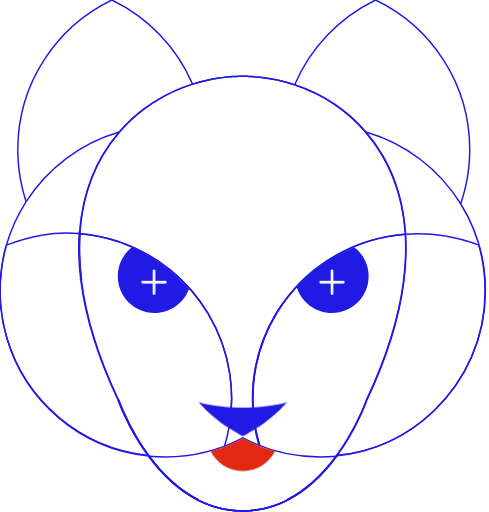
t = 0.00 s
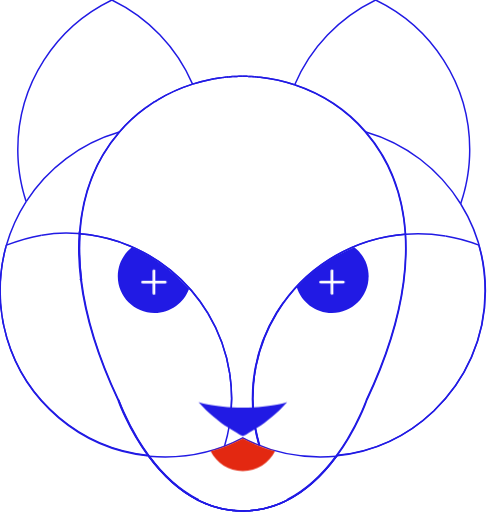
t = 1.50 s
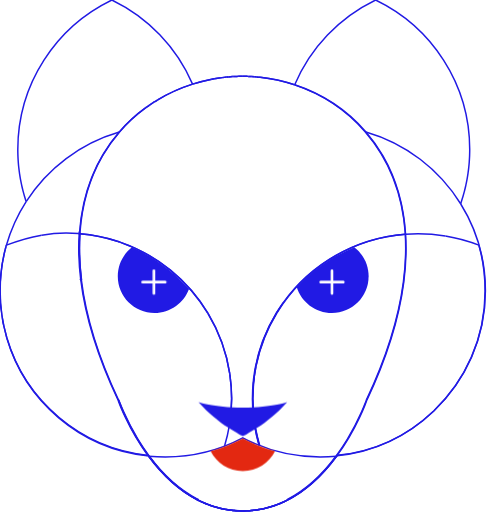
t = 3.00 s
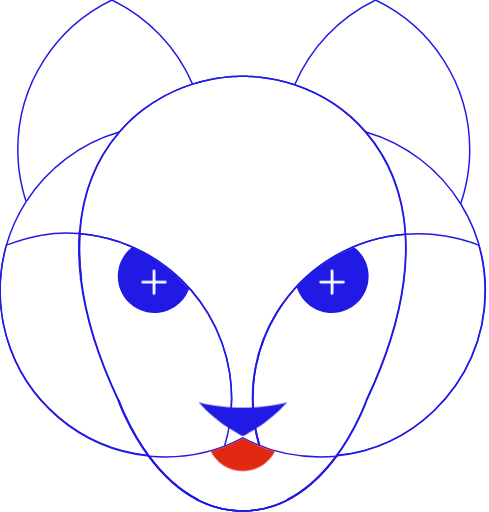
t = 4.50 s

The animated SVG that drew these frames (rendered in a browser with its animation timeline set to each time). Animation: 2 CSS @keyframes rules; one cycle of 6.00 s, repeats indefinitely.

<svg id="eaYZkU0xNgq1" xmlns="http://www.w3.org/2000/svg" xmlns:xlink="http://www.w3.org/1999/xlink" viewBox="0 0 660 691" shape-rendering="geometricPrecision" text-rendering="geometricPrecision"><style><![CDATA[#eaYZkU0xNgq432_tr {animation: eaYZkU0xNgq432_tr__tr 6000ms linear infinite normal forwards}@keyframes eaYZkU0xNgq432_tr__tr { 0% {transform: translate(207.812996px,380.787994px) rotate(0deg)} 100% {transform: translate(207.812996px,380.787994px) rotate(360deg)}} #eaYZkU0xNgq433_tr {animation: eaYZkU0xNgq433_tr__tr 6000ms linear infinite normal forwards}@keyframes eaYZkU0xNgq433_tr__tr { 0% {transform: translate(448.111038px,380.787994px) rotate(360deg)} 100% {transform: translate(448.111038px,380.787994px) rotate(720deg)}}]]></style><path d="M223.315,616.749c37.688,0,73.199-9.314,104.375-25.744c31.175,16.43,66.687,25.744,104.376,25.744c7.561,0,15.033-.383,22.402-1.111-27.354,37.107-69.035,73.904-126.779,73.904-57.742,0-99.424-36.797-126.775-73.904c7.368.728,14.838,1.111,22.401,1.111Z" fill="none" stroke="#211ae4" stroke-width="2" stroke-miterlimit="10"/><g><path d="M454.756,615.116c-17.467,23.818-40.84,47.561-70.559,61.622" fill="none" stroke="#211ae4" stroke-width="2" stroke-miterlimit="10"/><path d="M454.756,615.116c.029-.04.061-.08.09-.121.102-.14.199-.279.301-.419" fill="none" stroke="#211ae4" stroke-width="2" stroke-miterlimit="10"/><path d="M107.85,315.119c.013-.196.026-.393.04-.589" fill="none" stroke="#211ae4" stroke-width="2" stroke-miterlimit="10"/><path d="M366.943,683.521c.947-.299,1.889-.609,2.824-.928" fill="none" stroke="#211ae4" stroke-width="2" stroke-miterlimit="10"/><path d="M370.805,682.233c4.527-1.582,8.924-3.39,13.188-5.398" fill="none" stroke="#211ae4" stroke-width="2" stroke-miterlimit="10"/><path d="M107.821,315.528c.005-.072.011-.145.016-.216" fill="none" stroke="#211ae4" stroke-width="2" stroke-miterlimit="10"/><path d="M348.117,687.958c.621-.098,1.234-.211,1.852-.316" fill="none" stroke="#211ae4" stroke-width="2" stroke-miterlimit="10"/><path d="M354.713,686.734c-.713.15-1.428.296-2.146.435" fill="none" stroke="#211ae4" stroke-width="2" stroke-miterlimit="10"/><path d="M107.771,316.286c.016-.254.034-.506.051-.758" fill="none" stroke="#211ae4" stroke-width="2" stroke-miterlimit="10"/><path d="M308.191,103.816c-.749.067-1.498.145-2.247.219" fill="none" stroke="#211ae4" stroke-width="2" stroke-miterlimit="10"/><path d="M360.754,685.299c-.525.138-1.047.284-1.576.415" fill="none" stroke="#211ae4" stroke-width="2" stroke-miterlimit="10"/><path d="M107.85,315.119c-.005.064-.009.129-.013.193" fill="none" stroke="#211ae4" stroke-width="2" stroke-miterlimit="10"/><path d="M198.46,144.179c1.103-.787,2.215-1.556,3.329-2.319" fill="none" stroke="#211ae4" stroke-width="2" stroke-miterlimit="10"/><path d="M315.224,103.306c-.476.027-.95.047-1.426.077" fill="none" stroke="#211ae4" stroke-width="2" stroke-miterlimit="10"/><path d="M356.908,686.245c.758-.174,1.518-.344,2.27-.531" fill="none" stroke="#211ae4" stroke-width="2" stroke-miterlimit="10"/><path d="M360.754,685.299c1.66-.435,3.303-.899,4.93-1.395" fill="none" stroke="#211ae4" stroke-width="2" stroke-miterlimit="10"/><path d="M321.646,103.031c-.57.016-1.141.036-1.712.056" fill="none" stroke="#211ae4" stroke-width="2" stroke-miterlimit="10"/><path d="M107.891,314.513c0,.006-.001.012-.001.018" fill="none" stroke="#211ae4" stroke-width="2" stroke-miterlimit="10"/><path d="M354.713,686.734c.736-.155,1.467-.321,2.195-.489" fill="none" stroke="#211ae4" stroke-width="2" stroke-miterlimit="10"/><path d="M342.469,688.714c.422-.048.85-.087,1.271-.139" fill="none" stroke="#211ae4" stroke-width="2" stroke-miterlimit="10"/><path d="M321.188,689.395c.504.023,1.006.052,1.512.069" fill="none" stroke="#211ae4" stroke-width="2" stroke-miterlimit="10"/><path d="M316.173,689.063c.548.047,1.1.088,1.65.128" fill="none" stroke="#211ae4" stroke-width="2" stroke-miterlimit="10"/><path d="M311.418,688.575c-1.471-.181-2.929-.389-4.376-.617" fill="none" stroke="#211ae4" stroke-width="2" stroke-miterlimit="10"/><path d="M305.186,687.641c-.867-.149-1.731-.305-2.59-.472" fill="none" stroke="#211ae4" stroke-width="2" stroke-miterlimit="10"/><path d="M311.418,688.575c.421.052.847.09,1.269.138" fill="none" stroke="#211ae4" stroke-width="2" stroke-miterlimit="10"/><path d="M305.186,687.641c.618.106,1.233.22,1.856.317" fill="none" stroke="#211ae4" stroke-width="2" stroke-miterlimit="10"/><path d="M295.977,685.714c.756.188,1.521.358,2.282.533" fill="none" stroke="#211ae4" stroke-width="2" stroke-miterlimit="10"/><path d="M300.44,686.733c.716.15,1.434.297,2.155.436" fill="none" stroke="#211ae4" stroke-width="2" stroke-miterlimit="10"/><path d="M316.173,689.063c-1.17-.1-2.331-.22-3.486-.351" fill="none" stroke="#211ae4" stroke-width="2" stroke-miterlimit="10"/><path d="M266.478,674.521c.04.021.08.04.119.062" fill="none" stroke="#211ae4" stroke-width="2" stroke-miterlimit="10"/><path d="M342.469,688.714c-1.154.13-2.314.25-3.482.35" fill="none" stroke="#211ae4" stroke-width="2" stroke-miterlimit="10"/><path d="M337.332,689.192c-1.113.081-2.234.148-3.359.201" fill="none" stroke="#211ae4" stroke-width="2" stroke-miterlimit="10"/><path d="M352.566,687.169c-.861.167-1.729.322-2.598.473" fill="none" stroke="#211ae4" stroke-width="2" stroke-miterlimit="10"/><path d="M348.117,687.958c-1.447.229-2.906.437-4.377.617" fill="none" stroke="#211ae4" stroke-width="2" stroke-miterlimit="10"/><path d="M337.332,689.192c.553-.041,1.105-.082,1.654-.129" fill="none" stroke="#211ae4" stroke-width="2" stroke-miterlimit="10"/><path d="M332.455,689.464c.508-.018,1.012-.046,1.518-.07" fill="none" stroke="#211ae4" stroke-width="2" stroke-miterlimit="10"/><path d="M321.188,689.395c-1.128-.054-2.25-.121-3.365-.203" fill="none" stroke="#211ae4" stroke-width="2" stroke-miterlimit="10"/><path d="M332.455,689.464c-1.613.059-3.234.098-4.873.098" fill="none" stroke="#211ae4" stroke-width="2" stroke-miterlimit="10"/><path d="M327.579,689.562c-1.64,0-3.264-.039-4.878-.098" fill="none" stroke="#211ae4" stroke-width="2" stroke-miterlimit="10"/><polyline points="327.583,689.562 327.579,689.562 327.579,689.562" fill="none" stroke="#211ae4" stroke-width="2" stroke-miterlimit="10"/><path d="M366.943,683.521c-.418.132-.84.256-1.26.384" fill="none" stroke="#211ae4" stroke-width="2" stroke-miterlimit="10"/><path d="M343.465,103.545c.969.071,1.936.141,2.904.224" fill="none" stroke="#211ae4" stroke-width="2" stroke-miterlimit="10"/><path d="M335.387,103.094c1.307.047,2.617.111,3.926.182" fill="none" stroke="#211ae4" stroke-width="2" stroke-miterlimit="10"/><path d="M206.61,138.656c-1.618,1.046-3.227,2.11-4.821,3.203" fill="none" stroke="#211ae4" stroke-width="2" stroke-miterlimit="10"/><path d="M300.44,686.733c-.73-.154-1.456-.319-2.182-.486" fill="none" stroke="#211ae4" stroke-width="2" stroke-miterlimit="10"/><path d="M327.581,102.938c1.947,0,3.9.038,5.853.091" fill="none" stroke="#211ae4" stroke-width="2" stroke-miterlimit="10"/><path d="M397.75,114.373c-15.32-5.07-31.004-8.443-46.645-10.133" fill="none" stroke="#211ae4" stroke-width="2" stroke-miterlimit="10"/><path d="M370.805,682.233c-.344.12-.689.241-1.037.359" fill="none" stroke="#211ae4" stroke-width="2" stroke-miterlimit="10"/><path d="M350.98,104.226c-1.539-.166-3.074-.324-4.611-.457" fill="none" stroke="#211ae4" stroke-width="2" stroke-miterlimit="10"/><path d="M109.842,377.892c-2.69-21.865-3.291-42.397-2.071-61.605" fill="none" stroke="#211ae4" stroke-width="2" stroke-miterlimit="10"/><path d="M350.98,104.226c.041.004.084.009.125.014" fill="none" stroke="#211ae4" stroke-width="2" stroke-miterlimit="10"/><path d="M295.977,685.714c-.504-.125-1-.266-1.501-.396" fill="none" stroke="#211ae4" stroke-width="2" stroke-miterlimit="10"/><path d="M211.892,135.347c.326-.197.652-.395.979-.59" fill="none" stroke="#211ae4" stroke-width="2" stroke-miterlimit="10"/><path d="M284.339,107.263c.381-.076.762-.157,1.143-.23" fill="none" stroke="#211ae4" stroke-width="2" stroke-miterlimit="10"/><path d="M107.958,313.532c2.923-40.047,13.797-74.271,30.13-102.757c6.824-11.902,14.619-22.786,23.17-32.699" fill="none" stroke="#211ae4" stroke-width="2" stroke-miterlimit="10"/><path d="M206.61,138.656c.531-.344,1.059-.694,1.592-1.032" fill="none" stroke="#211ae4" stroke-width="2" stroke-miterlimit="10"/><path d="M289.179,106.351c.74-.131,1.481-.255,2.223-.378" fill="none" stroke="#211ae4" stroke-width="2" stroke-miterlimit="10"/><path d="M308.191,103.816c1.87-.167,3.739-.314,5.606-.433" fill="none" stroke="#211ae4" stroke-width="2" stroke-miterlimit="10"/><path d="M302.346,104.424c1.2-.139,2.399-.27,3.599-.389" fill="none" stroke="#211ae4" stroke-width="2" stroke-miterlimit="10"/><path d="M295.548,105.317c1.396-.206,2.795-.404,4.192-.583" fill="none" stroke="#211ae4" stroke-width="2" stroke-miterlimit="10"/><path d="M198.46,144.179c-.545.389-1.091.777-1.633,1.172" fill="none" stroke="#211ae4" stroke-width="2" stroke-miterlimit="10"/><path d="M315.224,103.306c1.572-.09,3.143-.164,4.711-.219" fill="none" stroke="#211ae4" stroke-width="2" stroke-miterlimit="10"/><path d="M212.87,134.757c14.965-8.972,30.801-16.05,47.035-21.214" fill="none" stroke="#211ae4" stroke-width="2" stroke-miterlimit="10"/><path d="M284.339,107.263c-8.2,1.632-16.365,3.713-24.434,6.28" fill="none" stroke="#211ae4" stroke-width="2" stroke-miterlimit="10"/><path d="M271.155,676.83c-.062-.029-.123-.059-.186-.088" fill="none" stroke="#211ae4" stroke-width="2" stroke-miterlimit="10"/><path d="M285.381,682.589c-.339-.115-.678-.233-1.016-.352" fill="none" stroke="#211ae4" stroke-width="2" stroke-miterlimit="10"/><path d="M295.548,105.317c-1.383.203-2.765.425-4.146.655" fill="none" stroke="#211ae4" stroke-width="2" stroke-miterlimit="10"/><path d="M302.346,104.424c-.868.101-1.737.2-2.605.311" fill="none" stroke="#211ae4" stroke-width="2" stroke-miterlimit="10"/><path d="M493.9,178.076c-26.449-30.663-60.283-51.832-96.15-63.703" fill="none" stroke="#211ae4" stroke-width="2" stroke-miterlimit="10"/><path d="M384.197,676.738c-.068.032-.137.064-.205.097" fill="none" stroke="#211ae4" stroke-width="2" stroke-miterlimit="10"/><path d="M211.892,135.347c-1.234.749-2.467,1.502-3.689,2.277" fill="none" stroke="#211ae4" stroke-width="2" stroke-miterlimit="10"/><path d="M545.01,380.319c-6.107,47.151-21.887,100.444-50.027,159.988l-.012.023-.008.027.473.162c-.473-.162-.475-.162-.475-.16l-.002.004-.006.02-.027.08c-.025.07-.062.178-.113.318-.1.281-.25.699-.451,1.244-.4,1.092-1.008,2.695-1.818,4.734-1.625,4.082-4.078,9.912-7.385,16.912-6.564,13.896-16.5,32.383-30.012,50.903" fill="none" stroke="#211ae4" stroke-width="2" stroke-miterlimit="10"/><path d="M161.258,178.076c10.757-12.471,22.728-23.382,35.569-32.726" fill="none" stroke="#211ae4" stroke-width="2" stroke-miterlimit="10"/><path d="M289.452,683.897c-.41-.125-.822-.246-1.23-.375" fill="none" stroke="#211ae4" stroke-width="2" stroke-miterlimit="10"/><path d="M335.387,103.094c-.65-.024-1.303-.047-1.953-.065" fill="none" stroke="#211ae4" stroke-width="2" stroke-miterlimit="10"/><path d="M343.465,103.545c-1.385-.101-2.77-.194-4.152-.269" fill="none" stroke="#211ae4" stroke-width="2" stroke-miterlimit="10"/><polyline points="327.581,102.938 327.579,102.938 327.579,102.938" fill="none" stroke="#211ae4" stroke-width="2" stroke-miterlimit="10"/><path d="M545.01,380.319c2.957-22.826,3.645-44.211,2.369-64.166" fill="none" stroke="#211ae4" stroke-width="2" stroke-miterlimit="10"/><path d="M321.646,103.031c1.98-.055,3.959-.092,5.932-.092" fill="none" stroke="#211ae4" stroke-width="2" stroke-miterlimit="10"/><path d="M493.9,178.076c8.553,9.913,16.346,20.797,23.172,32.699c16.688,29.104,27.676,64.201,30.307,105.378" fill="none" stroke="#211ae4" stroke-width="2" stroke-miterlimit="10"/><path d="M289.179,106.351c-1.233.218-2.465.443-3.697.682" fill="none" stroke="#211ae4" stroke-width="2" stroke-miterlimit="10"/><path d="M289.452,683.897c1.657.505,3.332.979,5.023,1.42" fill="none" stroke="#211ae4" stroke-width="2" stroke-miterlimit="10"/><path d="M109.842,377.892c5.852,47.565,21.591,101.438,50.01,161.727" fill="none" stroke="#211ae4" stroke-width="2" stroke-miterlimit="10"/><path d="M266.087,674.32c.13.067.261.134.391.201" fill="none" stroke="#211ae4" stroke-width="2" stroke-miterlimit="10"/><path d="M271.155,676.83c4.272,2.013,8.675,3.823,13.21,5.407" fill="none" stroke="#211ae4" stroke-width="2" stroke-miterlimit="10"/><path d="M266.614,674.591c-.006-.002-.012-.006-.018-.008" fill="none" stroke="#211ae4" stroke-width="2" stroke-miterlimit="10"/><line x1="159.88" y1="539.679" x2="159.88" y2="539.679" fill="none" stroke="#211ae4" stroke-width="2" stroke-miterlimit="10"/><path d="M267.519,675.056c-.303-.153-.603-.309-.904-.465" fill="none" stroke="#211ae4" stroke-width="2" stroke-miterlimit="10"/><path d="M107.958,313.532c-.024.326-.045.654-.067.98" fill="none" stroke="#211ae4" stroke-width="2" stroke-miterlimit="10"/><path d="M267.519,675.056c1.141.577,2.291,1.139,3.451,1.687" fill="none" stroke="#211ae4" stroke-width="2" stroke-miterlimit="10"/><path d="M285.381,682.589c.942.32,1.888.634,2.841.934" fill="none" stroke="#211ae4" stroke-width="2" stroke-miterlimit="10"/><path d="M159.852,539.618c.01.021.02.04.028.061" fill="none" stroke="#211ae4" stroke-width="2" stroke-miterlimit="10"/><path d="M159.88,539.679c.1.211.194.419.294.629l.012.023.009.027-.473.162c.473-.162.473-.162.473-.16l.002.004.008.02.027.08c.024.07.062.178.112.318.099.281.25.699.451,1.244.401,1.092,1.008,2.695,1.819,4.734c1.625,4.082,4.078,9.912,7.385,16.912c6.565,13.896,16.5,32.383,30.012,50.903" fill="none" stroke="#211ae4" stroke-width="2" stroke-miterlimit="10"/><path d="M200.512,615.264c-.065-.09-.134-.179-.199-.269-.103-.14-.2-.279-.302-.419" fill="none" stroke="#211ae4" stroke-width="2" stroke-miterlimit="10"/><path d="M266.087,674.32c-27.353-14.237-49.088-36.605-65.575-59.057" fill="none" stroke="#211ae4" stroke-width="2" stroke-miterlimit="10"/><path d="M621.703,274.993c.191-.548.387-1.094.572-1.645.053-.152.096-.299.145-.452.703-2.083,1.363-4.187,2-6.298.182-.598.357-1.192.533-1.789.6-2.044,1.172-4.098,1.715-6.162.064-.245.135-.483.197-.729.588-2.281,1.137-4.58,1.654-6.891.133-.595.264-1.188.391-1.784.412-1.916.803-3.845,1.17-5.78.088-.479.186-.959.275-1.438.42-2.333.807-4.675,1.156-7.027.082-.537.152-1.078.23-1.621.271-1.931.521-3.875.744-5.826.068-.601.139-1.195.205-1.799.254-2.385.479-4.78.656-7.191.029-.389.049-.779.072-1.168.145-2.08.258-4.164.344-6.26.027-.659.055-1.313.078-1.976.078-2.454.131-4.92.131-7.393C633.979,112.862,582.121,36.078,507.004,0C458.088,23.493,419.043,64.251,397.75,114.373" fill="none" stroke="#211ae4" stroke-width="2" stroke-miterlimit="10"/><path d="M108.936,377.167c.304.24.602.486.906.725" fill="none" stroke="#211ae4" stroke-width="2" stroke-miterlimit="10"/><path d="M544.434,380.748c.191-.144.385-.284.576-.429" fill="none" stroke="#211ae4" stroke-width="2" stroke-miterlimit="10"/><path d="M397.75,114.373c-.021.053-.045.104-.066.157" fill="none" stroke="#211ae4" stroke-width="2" stroke-miterlimit="10"/><path d="M280.887,423.011c-.118.018-.235.037-.354.055" fill="none" stroke="#211ae4" stroke-width="2" stroke-miterlimit="10"/><path d="M373.676,422.481c-.15-.024-.301-.05-.453-.074" fill="none" stroke="#211ae4" stroke-width="2" stroke-miterlimit="10"/><path d="M259.92,113.576c-.005-.011-.01-.022-.015-.033" fill="none" stroke="#211ae4" stroke-width="2" stroke-miterlimit="10"/><path d="M35.31,272.037c-.595-1.804-1.175-3.616-1.727-5.438-.178-.598-.357-1.193-.533-1.789-.596-2.044-1.173-4.098-1.714-6.162-.065-.244-.133-.482-.198-.729-.588-2.281-1.133-4.58-1.656-6.891-.132-.595-.257-1.188-.385-1.784-.416-1.916-.807-3.845-1.173-5.78-.089-.479-.187-.959-.272-1.438-.424-2.333-.811-4.675-1.161-7.027-.081-.537-.151-1.078-.226-1.621-.272-1.931-.521-3.875-.747-5.826-.066-.601-.141-1.195-.207-1.799-.253-2.385-.475-4.78-.654-7.191-.031-.389-.047-.779-.074-1.168-.145-2.08-.257-4.164-.344-6.26-.026-.658-.054-1.313-.072-1.976-.082-2.454-.137-4.92-.137-7.393C24.029,112.862,75.892,36.078,151.004,0c48.647,23.363,87.531,63.802,108.901,113.543" fill="none" stroke="#211ae4" stroke-width="2" stroke-miterlimit="10"/><path d="M373.109,422.387c.039.006.076.014.113.021" fill="none" stroke="#211ae4" stroke-width="2" stroke-miterlimit="10"/><path d="M108.936,377.167c-.376-.299-.749-.599-1.123-.898" fill="none" stroke="#211ae4" stroke-width="2" stroke-miterlimit="10"/><path d="M110.059,378.065c-.073-.058-.144-.117-.217-.174" fill="none" stroke="#211ae4" stroke-width="2" stroke-miterlimit="10"/><path d="M5.92,341.314c.318-1.353.645-2.7.987-4.043" fill="none" stroke="#211ae4" stroke-width="2" stroke-miterlimit="10"/><path d="M199.422,614.509c.196.021.392.047.589.067" fill="none" stroke="#211ae4" stroke-width="2" stroke-miterlimit="10"/><path d="M349.344,599.942c.082.033.166.067.248.1" fill="none" stroke="#211ae4" stroke-width="2" stroke-miterlimit="10"/><path d="M7.194,336.162c-.097.37-.192.739-.287,1.109" fill="none" stroke="#211ae4" stroke-width="2" stroke-miterlimit="10"/><path d="M493.9,178.076c53.652,15.468,98.994,50.521,127.803,96.917" fill="none" stroke="#211ae4" stroke-width="2" stroke-miterlimit="10"/><path d="M8.629,330.912c-.156.55-.308,1.102-.461,1.652" fill="none" stroke="#211ae4" stroke-width="2" stroke-miterlimit="10"/><path d="M493.9,178.076c-.373-.108-.746-.221-1.121-.326" fill="none" stroke="#211ae4" stroke-width="2" stroke-miterlimit="10"/><path d="M621.703,274.993c21.199,34.144,33.455,74.422,33.455,117.568c0,63.805-26.775,121.352-69.695,162.03" fill="none" stroke="#211ae4" stroke-width="2" stroke-miterlimit="10"/><path d="M161.034,178.143c.075-.021.148-.045.224-.066" fill="none" stroke="#211ae4" stroke-width="2" stroke-miterlimit="10"/><line x1="8.629" y1="330.912" x2="8.633" y2="330.902" fill="none" stroke="#211ae4" stroke-width="2" stroke-miterlimit="10"/><path d="M35.31,272.037c28.84-44.868,73.313-78.725,125.725-93.895" fill="none" stroke="#211ae4" stroke-width="2" stroke-miterlimit="10"/><path d="M198.072,614.354C108.134,604.274,34.367,540.758,9.246,456.286" fill="none" stroke="#211ae4" stroke-width="2" stroke-miterlimit="10"/><path d="M454.176,614.672c.324-.032.648-.062.971-.096" fill="none" stroke="#211ae4" stroke-width="2" stroke-miterlimit="10"/><path d="M35.31,272.037c-11.579,18.014-20.636,37.802-26.677,58.865" fill="none" stroke="#211ae4" stroke-width="2" stroke-miterlimit="10"/><path d="M585.463,554.592c-34.738,32.923-80.049,54.794-130.316,59.984" fill="none" stroke="#211ae4" stroke-width="2" stroke-miterlimit="10"/><path d="M200.765,614.652c-.252-.024-.503-.05-.754-.076" fill="none" stroke="#211ae4" stroke-width="2" stroke-miterlimit="10"/><path d="M350.27,600.315c-.227-.09-.451-.183-.678-.273" fill="none" stroke="#211ae4" stroke-width="2" stroke-miterlimit="10"/><path d="M5.92,341.314C2.055,357.771,0,374.926,0,392.562c0,22.145,3.24,43.53,9.246,63.725" fill="none" stroke="#211ae4" stroke-width="2" stroke-miterlimit="10"/><path d="M198.072,614.354c.45.051.898.106,1.35.154" fill="none" stroke="#211ae4" stroke-width="2" stroke-miterlimit="10"/><path d="M7.194,336.162c.313-1.204.641-2.401.974-3.598" fill="none" stroke="#211ae4" stroke-width="2" stroke-miterlimit="10"/><path d="M56.207,317.368c-16.472,2.806-32.282,7.534-47.574,13.534" fill="none" stroke="#211ae4" stroke-width="2" stroke-miterlimit="10"/><path d="M280.532,423.065c-26.904-44.565-68.841-79.088-118.711-96.357" fill="none" stroke="#211ae4" stroke-width="2" stroke-miterlimit="10"/><path d="M198.59,615.065C108.013,605.404,34.136,541.407,9.246,456.286" fill="none" stroke="#211ae4" stroke-width="2" stroke-miterlimit="10"/><path d="M312.705,537.505c-.058-10.733-.875-21.295-2.401-31.633" fill="none" stroke="#211ae4" stroke-width="2" stroke-miterlimit="10"/><path d="M199.935,615.212c-.449-.045-.896-.1-1.345-.146" fill="none" stroke="#211ae4" stroke-width="2" stroke-miterlimit="10"/><path d="M310.162,504.857c-.024-.155-.05-.311-.074-.466" fill="none" stroke="#211ae4" stroke-width="2" stroke-miterlimit="10"/><path d="M5.92,341.314c-3.864,16.599-5.699,33.847-5.699,51.712c0,21.972,3.16,43.199,9.025,63.26" fill="none" stroke="#211ae4" stroke-width="2" stroke-miterlimit="10"/><path d="M309.507,574.3c2.046-11.556,3.214-23.396,3.214-35.57c0-.409-.014-.815-.016-1.225" fill="none" stroke="#211ae4" stroke-width="2" stroke-miterlimit="10"/><path d="M105.915,315.153c.328.023.656.049.983.075" fill="none" stroke="#211ae4" stroke-width="2" stroke-miterlimit="10"/><path d="M158.326,325.537c.345.113.689.224,1.034.339" fill="none" stroke="#211ae4" stroke-width="2" stroke-miterlimit="10"/><path d="M201.269,615.331c-.252-.024-.505-.043-.757-.067" fill="none" stroke="#211ae4" stroke-width="2" stroke-miterlimit="10"/><path d="M310.162,504.857c.051.337.092.677.142,1.015" fill="none" stroke="#211ae4" stroke-width="2" stroke-miterlimit="10"/><path d="M199.935,615.212c.191.02.386.033.577.052" fill="none" stroke="#211ae4" stroke-width="2" stroke-miterlimit="10"/><polyline points="8.629,330.912 8.633,330.902 8.633,330.902" fill="none" stroke="#211ae4" stroke-width="2" stroke-miterlimit="10"/><path d="M106.911,315.229c.136.011.271.025.407.037" fill="none" stroke="#211ae4" stroke-width="2" stroke-miterlimit="10"/><line x1="106.898" y1="315.229" x2="106.911" y2="315.229" fill="none" stroke="#211ae4" stroke-width="2" stroke-miterlimit="10"/><path d="M8.168,332.564c-.336,1.196-.66,2.396-.974,3.598" fill="none" stroke="#211ae4" stroke-width="2" stroke-miterlimit="10"/><path d="M8.168,332.564c.154-.55.303-1.103.461-1.652" fill="none" stroke="#211ae4" stroke-width="2" stroke-miterlimit="10"/><path d="M56.207,317.368c10.71-1.823,21.698-2.842,33.014-2.842c5.616,0,11.183.215,16.694.627" fill="none" stroke="#211ae4" stroke-width="2" stroke-miterlimit="10"/><path d="M6.907,337.271c.095-.37.19-.739.287-1.109" fill="none" stroke="#211ae4" stroke-width="2" stroke-miterlimit="10"/><path d="M158.326,325.537c-16.088-5.271-32.97-8.758-50.418-10.218" fill="none" stroke="#211ae4" stroke-width="2" stroke-miterlimit="10"/><path d="M107.837,315.312c-.174-.015-.346-.032-.519-.046" fill="none" stroke="#211ae4" stroke-width="2" stroke-miterlimit="10"/><path d="M5.92,341.314c.315-1.353.646-2.699.987-4.043" fill="none" stroke="#211ae4" stroke-width="2" stroke-miterlimit="10"/><path d="M280.532,423.065c14.779,24.48,25.023,51.986,29.556,81.326" fill="none" stroke="#211ae4" stroke-width="2" stroke-miterlimit="10"/><path d="M161.821,326.708c-.818-.283-1.64-.559-2.461-.832" fill="none" stroke="#211ae4" stroke-width="2" stroke-miterlimit="10"/><path d="M107.908,315.319c-.024-.002-.048-.005-.071-.007" fill="none" stroke="#211ae4" stroke-width="2" stroke-miterlimit="10"/><path d="M345.828,492.608c5.295-25.202,14.836-48.84,27.848-70.127" fill="none" stroke="#211ae4" stroke-width="2" stroke-miterlimit="10"/><path d="M546.98,316.181c-73.432,5.619-136.918,46.774-173.305,106.301" fill="none" stroke="#211ae4" stroke-width="2" stroke-miterlimit="10"/><path d="M601.076,318.532c15.729,2.58,30.941,6.768,45.232,12.37c5.734,19.763,8.412,40.492,8.412,62.124c0,63.529-26.602,120.889-69.258,161.565" fill="none" stroke="#211ae4" stroke-width="2" stroke-miterlimit="10"/><path d="M601.076,318.532c-12.035-1.975-24.371-3.011-36.826-3.011-5.676,0-11.301.216-16.871.632" fill="none" stroke="#211ae4" stroke-width="2" stroke-miterlimit="10"/><path d="M345.828,492.608c-.135.641-.27,1.281-.398,1.925" fill="none" stroke="#211ae4" stroke-width="2" stroke-miterlimit="10"/><path d="M349.592,600.042c-5.553-19.484-8.547-40.046-8.547-61.312c0-15.053,1.5-29.754,4.342-43.971" fill="none" stroke="#211ae4" stroke-width="2" stroke-miterlimit="10"/><path d="M453.775,615.22c.326-.032.652-.069.98-.104" fill="none" stroke="#211ae4" stroke-width="2" stroke-miterlimit="10"/><path d="M345.387,494.759c.014-.075.027-.15.043-.226" fill="none" stroke="#211ae4" stroke-width="2" stroke-miterlimit="10"/><path d="M454.756,615.116c50.436-5.273,95.912-27.346,130.707-60.524" fill="none" stroke="#211ae4" stroke-width="2" stroke-miterlimit="10"/><path d="M547.379,316.153c-.133.01-.266.018-.398.027" fill="none" stroke="#211ae4" stroke-width="2" stroke-miterlimit="10"/><path d="M350.541,601.247c-.227-.088-.457-.17-.684-.26-.09-.313-.176-.63-.266-.945" fill="none" stroke="#211ae4" stroke-width="2" stroke-miterlimit="10"/><path d="M106.956,314.449c-.001.018-.002.036-.003.054" fill="none" stroke="#211ae4" stroke-width="2" stroke-miterlimit="10"/><line x1="106.956" y1="314.448" x2="106.956" y2="314.449" fill="none" stroke="#211ae4" stroke-width="2" stroke-miterlimit="10"/><path d="M266.548,674.679c-27.837-14.189-49.908-36.793-66.613-59.467" fill="none" stroke="#211ae4" stroke-width="2" stroke-miterlimit="10"/><path d="M106.898,315.446c.005-.071.008-.145.013-.217" fill="none" stroke="#211ae4" stroke-width="2" stroke-miterlimit="10"/><path d="M106.953,314.503c-.017.24-.026.486-.042.727" fill="none" stroke="#211ae4" stroke-width="2" stroke-miterlimit="10"/><path d="M159.31,539.874c0,0,12.787,37.297,40.112,74.635" fill="none" stroke="#211ae4" stroke-width="2" stroke-miterlimit="10"/><path d="M108.936,377.167c-2.683-21.902-3.271-42.473-2.037-61.721" fill="none" stroke="#211ae4" stroke-width="2" stroke-miterlimit="10"/><path d="M159.31,539.874c-28.674-60.672-44.516-114.866-50.374-162.707" fill="none" stroke="#211ae4" stroke-width="2" stroke-miterlimit="10"/><path d="M199.422,614.509c.172.234.34.469.513.703" fill="none" stroke="#211ae4" stroke-width="2" stroke-miterlimit="10"/><line x1="266.548" y1="674.679" x2="266.548" y2="674.679" fill="none" stroke="#211ae4" stroke-width="2" stroke-miterlimit="10"/><path d="M110.059,378.065c-2.737-21.871-3.387-42.405-2.216-61.616" fill="none" stroke="#211ae4" stroke-width="2" stroke-miterlimit="10"/><line x1="266.597" y1="674.583" x2="266.604" y2="674.567" fill="none" stroke="#211ae4" stroke-width="2" stroke-miterlimit="10"/><line x1="266.597" y1="674.583" x2="266.548" y2="674.679" fill="none" stroke="#211ae4" stroke-width="2" stroke-miterlimit="10"/><path d="M198.072,614.354c.172.236.344.474.518.711" fill="none" stroke="#211ae4" stroke-width="2" stroke-miterlimit="10"/><path d="M107.843,316.449c.019-.304.033-.611.053-.915" fill="none" stroke="#211ae4" stroke-width="2" stroke-miterlimit="10"/><path d="M107.919,315.125c-.004.064-.007.13-.011.194" fill="none" stroke="#211ae4" stroke-width="2" stroke-miterlimit="10"/><path d="M107.896,315.534c.005-.071.008-.144.013-.215" fill="none" stroke="#211ae4" stroke-width="2" stroke-miterlimit="10"/><line x1="107.302" y1="314.473" x2="106.989" y2="314.451" fill="none" stroke="#211ae4" stroke-width="2" stroke-miterlimit="10"/><path d="M107.891,314.513l.063.004c0,.006-.001.013-.001.02" fill="none" stroke="#211ae4" stroke-width="2" stroke-miterlimit="10"/><path d="M159.911,539.669c.1-.035.177-.061.227-.078" fill="none" stroke="#211ae4" stroke-width="2" stroke-miterlimit="10"/><path d="M266.604,674.567l.397-.779c-.248-.126-.49-.26-.736-.388" fill="none" stroke="#211ae4" stroke-width="2" stroke-miterlimit="10"/><line x1="160.232" y1="539.559" x2="160.244" y2="539.554" fill="none" stroke="#211ae4" stroke-width="2" stroke-miterlimit="10"/><line x1="160.244" y1="539.554" x2="160.232" y2="539.559" fill="none" stroke="#211ae4" stroke-width="2" stroke-miterlimit="10"/><line x1="160.138" y1="539.591" x2="160.232" y2="539.559" fill="none" stroke="#211ae4" stroke-width="2" stroke-miterlimit="10"/><line x1="159.88" y1="539.679" x2="159.911" y2="539.669" fill="none" stroke="#211ae4" stroke-width="2" stroke-miterlimit="10"/><path d="M160.232,539.559c-.017.005-.043.015-.095.032" fill="none" stroke="#211ae4" stroke-width="2" stroke-miterlimit="10"/><line x1="106.989" y1="314.451" x2="106.957" y2="314.449" fill="none" stroke="#211ae4" stroke-width="2" stroke-miterlimit="10"/><line x1="106.956" y1="314.449" x2="106.956" y2="314.449" fill="none" stroke="#211ae4" stroke-width="2" stroke-miterlimit="10"/><path d="M200.765,614.652c-5.477-7.431-10.379-14.873-14.717-22.034-8.755-14.449-15.207-27.725-19.469-37.387-2.131-4.83-3.713-8.756-4.762-11.473-.525-1.357-.916-2.412-1.177-3.127-.129-.357-.226-.629-.291-.811-.032-.092-.056-.16-.071-.205-.008-.023-.014-.041-.018-.051-.002-.006-.003-.01-.004-.012s-.001-.002-.001-.004" fill="none" stroke="#211ae4" stroke-width="2" stroke-miterlimit="10"/><line x1="160.214" y1="539.446" x2="159.852" y2="539.618" fill="none" stroke="#211ae4" stroke-width="2" stroke-miterlimit="10"/><polyline points="160.256,539.55 160.237,539.497 160.214,539.446" fill="none" stroke="#211ae4" stroke-width="2" stroke-miterlimit="10"/><line x1="160.244" y1="539.554" x2="160.256" y2="539.55" fill="none" stroke="#211ae4" stroke-width="2" stroke-miterlimit="10"/><line x1="160.138" y1="539.591" x2="159.911" y2="539.669" fill="none" stroke="#211ae4" stroke-width="2" stroke-miterlimit="10"/><line x1="106.957" y1="314.449" x2="106.956" y2="314.449" fill="none" stroke="#211ae4" stroke-width="2" stroke-miterlimit="10"/><path d="M265.896,673.206c.123.064.246.131.37.194" fill="none" stroke="#211ae4" stroke-width="2" stroke-miterlimit="10"/><path d="M201.547,615.702c16.317,21.92,37.653,43.604,64.349,57.504" fill="none" stroke="#211ae4" stroke-width="2" stroke-miterlimit="10"/><line x1="159.31" y1="539.874" x2="159.852" y2="539.618" fill="none" stroke="#211ae4" stroke-width="2" stroke-miterlimit="10"/><path d="M107.919,315.125c.013-.195.021-.394.034-.589" fill="none" stroke="#211ae4" stroke-width="2" stroke-miterlimit="10"/><path d="M159.88,539.679c.012-.004.021-.007.031-.01" fill="none" stroke="#211ae4" stroke-width="2" stroke-miterlimit="10"/><line x1="107.891" y1="314.513" x2="107.302" y2="314.473" fill="none" stroke="#211ae4" stroke-width="2" stroke-miterlimit="10"/><line x1="159.31" y1="539.874" x2="159.824" y2="539.698" fill="none" stroke="#211ae4" stroke-width="2" stroke-miterlimit="10"/><path d="M201.269,615.331c.092.123.186.248.278.371" fill="none" stroke="#211ae4" stroke-width="2" stroke-miterlimit="10"/><path d="M160.256,539.55c0,0-.002.001-.012.004" fill="none" stroke="#211ae4" stroke-width="2" stroke-miterlimit="10"/><path d="M159.824,539.698c.02-.007.038-.014.056-.02" fill="none" stroke="#211ae4" stroke-width="2" stroke-miterlimit="10"/><path d="M200.765,614.652c.167.227.336.452.504.679" fill="none" stroke="#211ae4" stroke-width="2" stroke-miterlimit="10"/><path d="M159.31,539.874c.221-.075.385-.131.515-.176" fill="none" stroke="#211ae4" stroke-width="2" stroke-miterlimit="10"/><line x1="159.88" y1="539.679" x2="159.824" y2="539.698" fill="none" stroke="#211ae4" stroke-width="2" stroke-miterlimit="10"/><path d="M350.541,601.247c-.092-.311-.18-.621-.271-.932" fill="none" stroke="#211ae4" stroke-width="2" stroke-miterlimit="10"/><path d="M544.434,380.748c3.035-22.971,3.785-44.49,2.547-64.567" fill="none" stroke="#211ae4" stroke-width="2" stroke-miterlimit="10"/><path d="M345.43,494.533c.125-.645.268-1.283.398-1.925" fill="none" stroke="#211ae4" stroke-width="2" stroke-miterlimit="10"/><path d="M544.434,380.748c-6.199,46.884-21.932,99.812-49.863,158.911l-.012.025-.01.027.473.162c-.473-.162-.473-.162-.473-.16v.002l-.004.012-.02.053c-.016.045-.041.115-.072.207-.064.184-.162.457-.291.816-.262.717-.654,1.775-1.18,3.137-1.053,2.721-2.637,6.654-4.771,11.492-4.268,9.678-10.729,22.975-19.496,37.447-4.291,7.08-9.135,14.439-14.539,21.792" fill="none" stroke="#211ae4" stroke-width="2" stroke-miterlimit="10"/><path d="M453.775,615.22c.135-.183.268-.365.4-.548" fill="none" stroke="#211ae4" stroke-width="2" stroke-miterlimit="10"/><path d="M453.4,615.722c.123-.168.25-.334.375-.502" fill="none" stroke="#211ae4" stroke-width="2" stroke-miterlimit="10"/><path d="M350.27,600.315c-5.834-19.924-8.975-40.998-8.975-62.811c0-14.619,1.408-28.911,4.092-42.746" fill="none" stroke="#211ae4" stroke-width="2" stroke-miterlimit="10"/><path d="M382.365,408.466c-3.213,4.527-6.268,9.174-9.143,13.941" fill="none" stroke="#211ae4" stroke-width="2" stroke-miterlimit="10"/><path d="M546.977,316.085c.002.031.002.063.004.096" fill="none" stroke="#211ae4" stroke-width="2" stroke-miterlimit="10"/><path d="M373.223,422.407c-12.863,21.332-22.246,44.995-27.395,70.201" fill="none" stroke="#211ae4" stroke-width="2" stroke-miterlimit="10"/><path d="M345.43,494.533c-.016.075-.029.149-.043.226" fill="none" stroke="#211ae4" stroke-width="2" stroke-miterlimit="10"/><path d="M350.541,601.247c.027.088.051.176.078.263" fill="none" stroke="#211ae4" stroke-width="2" stroke-miterlimit="10"/><path d="" fill="none" stroke="#211ae4" stroke-width="2" stroke-miterlimit="10"/><path d="M453.4,615.722c-16.527,22.259-38.225,44.337-65.471,58.322" fill="none" stroke="#211ae4" stroke-width="2" stroke-miterlimit="10"/><line x1="266.625" y1="674.577" x2="266.614" y2="674.591" fill="none" stroke="#211ae4" stroke-width="2" stroke-miterlimit="10"/><line x1="266.548" y1="674.679" x2="266.548" y2="674.679" fill="none" stroke="#211ae4" stroke-width="2" stroke-miterlimit="10"/><path d="M266.614,674.591c-.021.029-.044.059-.066.088" fill="none" stroke="#211ae4" stroke-width="2" stroke-miterlimit="10"/><line x1="106.956" y1="314.448" x2="106.957" y2="314.448" fill="none" stroke="#211ae4" stroke-width="2" stroke-miterlimit="10"/><path d="M107.953,314.536c-.021-.002-.042-.004-.063-.006" fill="none" stroke="#211ae4" stroke-width="2" stroke-miterlimit="10"/><path d="M107.89,314.53c-.196-.016-.392-.037-.588-.052" fill="none" stroke="#211ae4" stroke-width="2" stroke-miterlimit="10"/><path d="M106.989,314.451c-.011-.001-.021-.002-.032-.003" fill="none" stroke="#211ae4" stroke-width="2" stroke-miterlimit="10"/><path d="M106.989,314.451c.104.008.208.02.312.027" fill="none" stroke="#211ae4" stroke-width="2" stroke-miterlimit="10"/><line x1="107.419" y1="315.492" x2="107.318" y2="315.267" fill="none" stroke="#211ae4" stroke-width="2" stroke-miterlimit="10"/><line x1="107.843" y1="316.449" x2="107.771" y2="316.286" fill="none" stroke="#211ae4" stroke-width="2" stroke-miterlimit="10"/><line x1="266.086" y1="673.636" x2="265.896" y2="673.206" fill="none" stroke="#211ae4" stroke-width="2" stroke-miterlimit="10"/><line x1="107.318" y1="315.267" x2="106.957" y2="314.45" fill="none" stroke="#211ae4" stroke-width="2" stroke-miterlimit="10"/><line x1="107.419" y1="315.492" x2="107.771" y2="316.286" fill="none" stroke="#211ae4" stroke-width="2" stroke-miterlimit="10"/><line x1="266.467" y1="674.497" x2="266.478" y2="674.521" fill="none" stroke="#211ae4" stroke-width="2" stroke-miterlimit="10"/><line x1="106.956" y1="314.449" x2="106.957" y2="314.45" fill="none" stroke="#211ae4" stroke-width="2" stroke-miterlimit="10"/><line x1="266.478" y1="674.521" x2="266.548" y2="674.679" fill="none" stroke="#211ae4" stroke-width="2" stroke-miterlimit="10"/><line x1="266.548" y1="674.679" x2="266.548" y2="674.679" fill="none" stroke="#211ae4" stroke-width="2" stroke-miterlimit="10"/><line x1="106.956" y1="314.448" x2="106.956" y2="314.449" fill="none" stroke="#211ae4" stroke-width="2" stroke-miterlimit="10"/><line x1="266.086" y1="673.636" x2="266.467" y2="674.497" fill="none" stroke="#211ae4" stroke-width="2" stroke-miterlimit="10"/><path d="M310.304,505.872c-.048-.338-.093-.678-.142-1.015" fill="none" stroke="#211ae4" stroke-width="2" stroke-miterlimit="10"/><path d="M280.887,423.011c14.693,24.465,24.819,51.984,29.201,81.381" fill="none" stroke="#211ae4" stroke-width="2" stroke-miterlimit="10"/><line x1="266.548" y1="674.679" x2="266.548" y2="674.679" fill="none" stroke="#211ae4" stroke-width="2" stroke-miterlimit="10"/><path d="M310.088,504.392c.023.155.051.31.074.466" fill="none" stroke="#211ae4" stroke-width="2" stroke-miterlimit="10"/><path d="M309.507,574.3c-1.51,9.073-3.568,17.959-6.14,26.625" fill="none" stroke="#211ae4" stroke-width="2" stroke-miterlimit="10"/><line x1="313.213" y1="537.505" x2="312.705" y2="537.505" fill="none" stroke="#211ae4" stroke-width="2" stroke-miterlimit="10"/><path d="M310.304,505.872c1.47,10.334,2.237,20.894,2.237,31.633" fill="none" stroke="#211ae4" stroke-width="2" stroke-miterlimit="10"/><path d="M266.086,673.636c.061-.078.119-.157.18-.235" fill="none" stroke="#211ae4" stroke-width="2" stroke-miterlimit="10"/><path d="M107.382,313.481c-.117-.009-.232-.021-.35-.03l-.075.997" fill="none" stroke="#211ae4" stroke-width="2" stroke-miterlimit="10"/><path d="M266.021,674.269l-.262-.203c.11-.142.217-.287.327-.43" fill="none" stroke="#211ae4" stroke-width="2" stroke-miterlimit="10"/><path d="M303.367,600.925c-.116.393-.227.788-.345,1.18" fill="none" stroke="#211ae4" stroke-width="2" stroke-miterlimit="10"/><path d="M312.541,537.505c0,12.535-1.044,24.826-3.034,36.795" fill="none" stroke="#211ae4" stroke-width="2" stroke-miterlimit="10"/><path d="M280.887,423.011c-26.844-44.695-68.928-79.187-119.065-96.303" fill="none" stroke="#211ae4" stroke-width="2" stroke-miterlimit="10"/><line x1="266.548" y1="674.679" x2="266.548" y2="674.679" fill="none" stroke="#211ae4" stroke-width="2" stroke-miterlimit="10"/><line x1="266.087" y1="674.32" x2="266.548" y2="674.679" fill="none" stroke="#211ae4" stroke-width="2" stroke-miterlimit="10"/><path d="M267.519,675.056c-.061.078-.119.158-.181.236l-.79-.613" fill="none" stroke="#211ae4" stroke-width="2" stroke-miterlimit="10"/><line x1="266.021" y1="674.269" x2="266.087" y2="674.32" fill="none" stroke="#211ae4" stroke-width="2" stroke-miterlimit="10"/><path d="M107.896,315.534c-.024-.002-.049-.004-.074-.006" fill="none" stroke="#211ae4" stroke-width="2" stroke-miterlimit="10"/><path d="M267.519,675.056c.004-.006.008-.012.012-.017" fill="none" stroke="#211ae4" stroke-width="2" stroke-miterlimit="10"/><line x1="106.957" y1="314.45" x2="106.957" y2="314.449" fill="none" stroke="#211ae4" stroke-width="2" stroke-miterlimit="10"/><path d="M106.898,315.446c-.006,0-.011,0-.017-.001l.017-.217" fill="none" stroke="#211ae4" stroke-width="2" stroke-miterlimit="10"/><path d="M159.36,325.876c-.345-.113-.689-.227-1.034-.339" fill="none" stroke="#211ae4" stroke-width="2" stroke-miterlimit="10"/><line x1="312.541" y1="537.505" x2="312.705" y2="537.505" fill="none" stroke="#211ae4" stroke-width="2" stroke-miterlimit="10"/><path d="M159.36,325.876c.823.27,1.642.553,2.461.832" fill="none" stroke="#211ae4" stroke-width="2" stroke-miterlimit="10"/><path d="M107.896,315.534c17.455,1.401,34.344,4.81,50.431,10.003" fill="none" stroke="#211ae4" stroke-width="2" stroke-miterlimit="10"/><path d="M107.419,315.492c.135.011.268.024.402.036" fill="none" stroke="#211ae4" stroke-width="2" stroke-miterlimit="10"/><line x1="106.953" y1="314.503" x2="106.898" y2="315.229" fill="none" stroke="#211ae4" stroke-width="2" stroke-miterlimit="10"/><line x1="106.957" y1="314.448" x2="106.957" y2="314.449" fill="none" stroke="#211ae4" stroke-width="2" stroke-miterlimit="10"/><path d="M106.898,315.446c.174.014.347.032.521.046" fill="none" stroke="#211ae4" stroke-width="2" stroke-miterlimit="10"/><line x1="106.957" y1="314.45" x2="106.953" y2="314.503" fill="none" stroke="#211ae4" stroke-width="2" stroke-miterlimit="10"/><path d="M107.382,313.481c.192.016.383.035.576.051" fill="none" stroke="#211ae4" stroke-width="2" stroke-miterlimit="10"/><path d="M107.919,315.125c-.023-.001-.046-.004-.069-.006" fill="none" stroke="#211ae4" stroke-width="2" stroke-miterlimit="10"/><path d="M270.97,676.742c-.323-.153-.641-.314-.963-.47" fill="none" stroke="#211ae4" stroke-width="2" stroke-miterlimit="10"/><line x1="107.302" y1="314.473" x2="107.302" y2="314.479" fill="none" stroke="#211ae4" stroke-width="2" stroke-miterlimit="10"/><path d="M267.735,675.144c-.004.005-.007.01-.011.014.304.154.614.298.919.449" fill="none" stroke="#211ae4" stroke-width="2" stroke-miterlimit="10"/><path d="M294.476,685.317c-1.691-.442-3.366-.914-5.023-1.42" fill="none" stroke="#211ae4" stroke-width="2" stroke-miterlimit="10"/><path d="M107.302,314.479c-.015.197-.034.39-.048.587.199.016.396.037.596.054" fill="none" stroke="#211ae4" stroke-width="2" stroke-miterlimit="10"/><path d="M301.777,687.004c-.068-.014-.137-.028-.206-.042" fill="none" stroke="#211ae4" stroke-width="2" stroke-miterlimit="10"/><path d="M278.377,679.983c-.111-.045-.226-.088-.337-.133" fill="none" stroke="#211ae4" stroke-width="2" stroke-miterlimit="10"/><path d="M283.218,681.823c-.326-.117-.654-.232-.979-.353" fill="none" stroke="#211ae4" stroke-width="2" stroke-miterlimit="10"/><path d="M287.545,683.301c-.26-.084-.519-.171-.778-.256" fill="none" stroke="#211ae4" stroke-width="2" stroke-miterlimit="10"/><path d="M296.807,685.907c-.012-.002-.024-.005-.036-.008" fill="none" stroke="#211ae4" stroke-width="2" stroke-miterlimit="10"/><path d="M273.983,678.12c-.385-.171-.765-.35-1.148-.523" fill="none" stroke="#211ae4" stroke-width="2" stroke-miterlimit="10"/><path d="M270.007,676.272c-.456-.221-.91-.441-1.363-.666" fill="none" stroke="#211ae4" stroke-width="2" stroke-miterlimit="10"/><path d="M349.344,599.942c.113.399.23.798.348,1.196" fill="none" stroke="#211ae4" stroke-width="2" stroke-miterlimit="10"/><path d="M273.983,678.12c1.341.596,2.691,1.175,4.057,1.73" fill="none" stroke="#211ae4" stroke-width="2" stroke-miterlimit="10"/><path d="M278.377,679.983c1.275.515,2.563,1.009,3.861,1.487" fill="none" stroke="#211ae4" stroke-width="2" stroke-miterlimit="10"/><path d="M285.381,682.589c.46.156.924.305,1.386.456" fill="none" stroke="#211ae4" stroke-width="2" stroke-miterlimit="10"/><path d="M284.365,682.237c-.385-.135-.765-.275-1.147-.414" fill="none" stroke="#211ae4" stroke-width="2" stroke-miterlimit="10"/><path d="M271.155,676.83c.557.262,1.12.511,1.68.767" fill="none" stroke="#211ae4" stroke-width="2" stroke-miterlimit="10"/><path d="M300.44,686.733c.375.079.754.152,1.131.229" fill="none" stroke="#211ae4" stroke-width="2" stroke-miterlimit="10"/><path d="M288.222,683.522c-.227-.071-.45-.149-.677-.222" fill="none" stroke="#211ae4" stroke-width="2" stroke-miterlimit="10"/><path d="M298.259,686.247c-.484-.111-.97-.223-1.452-.34" fill="none" stroke="#211ae4" stroke-width="2" stroke-miterlimit="10"/><path d="M295.977,685.714c.263.064.53.121.794.186" fill="none" stroke="#211ae4" stroke-width="2" stroke-miterlimit="10"/><path d="M385.156,676.271c-.32.154-.637.315-.959.468" fill="none" stroke="#211ae4" stroke-width="2" stroke-miterlimit="10"/><path d="M349.344,599.942c-5.617-19.629-8.637-40.355-8.637-61.791c0-42.537,11.842-82.119,32.402-115.765" fill="none" stroke="#211ae4" stroke-width="2" stroke-miterlimit="10"/><path d="M201.789,141.859c1.596-1.091,3.202-2.159,4.821-3.203" fill="none" stroke="#211ae4" stroke-width="2" stroke-miterlimit="10"/><path d="M358.385,685.9c.264-.063.529-.12.793-.187" fill="none" stroke="#211ae4" stroke-width="2" stroke-miterlimit="10"/><path d="M373.109,422.387c2.912-4.764,6.004-9.403,9.256-13.921" fill="none" stroke="#211ae4" stroke-width="2" stroke-miterlimit="10"/><path d="M333.434,103.029c-1.953-.054-3.906-.091-5.853-.091" fill="none" stroke="#211ae4" stroke-width="2" stroke-miterlimit="10"/><path d="M346.369,103.77c-.969-.085-1.936-.152-2.904-.224" fill="none" stroke="#211ae4" stroke-width="2" stroke-miterlimit="10"/><path d="M351.105,104.24c-.041-.004-.084-.009-.125-.014" fill="none" stroke="#211ae4" stroke-width="2" stroke-miterlimit="10"/><path d="M339.312,103.276c-1.309-.072-2.617-.134-3.926-.182" fill="none" stroke="#211ae4" stroke-width="2" stroke-miterlimit="10"/><path d="M367.619,683.299c-.227.072-.449.15-.676.222" fill="none" stroke="#211ae4" stroke-width="2" stroke-miterlimit="10"/><path d="M368.381,683.048c.463-.151.928-.299,1.387-.455" fill="none" stroke="#211ae4" stroke-width="2" stroke-miterlimit="10"/><path d="M365.684,683.904c-1.627.496-3.27.959-4.93,1.395" fill="none" stroke="#211ae4" stroke-width="2" stroke-miterlimit="10"/><path d="M492.779,177.75c-26.289-30.271-59.705-51.327-95.096-63.22" fill="none" stroke="#211ae4" stroke-width="2" stroke-miterlimit="10"/><path d="M371.951,681.82c-.383.138-.762.278-1.146.413" fill="none" stroke="#211ae4" stroke-width="2" stroke-miterlimit="10"/><path d="M546.977,316.085c-67.875,5.348-127.215,40.438-164.611,92.381" fill="none" stroke="#211ae4" stroke-width="2" stroke-miterlimit="10"/><path d="M382.312,677.601c.561-.255,1.125-.504,1.68-.766" fill="none" stroke="#211ae4" stroke-width="2" stroke-miterlimit="10"/><path d="M546.977,316.085c.07-.006.141-.014.211-.02-4.014-57.963-24.643-104.043-54.408-138.315" fill="none" stroke="#211ae4" stroke-width="2" stroke-miterlimit="10"/><path d="M285.481,107.033c1.232-.239,2.465-.464,3.697-.682" fill="none" stroke="#211ae4" stroke-width="2" stroke-miterlimit="10"/><path d="M291.401,105.973c1.382-.23,2.764-.451,4.146-.655" fill="none" stroke="#211ae4" stroke-width="2" stroke-miterlimit="10"/><path d="M299.74,104.735c.868-.112,1.737-.209,2.605-.311" fill="none" stroke="#211ae4" stroke-width="2" stroke-miterlimit="10"/><path d="M208.202,137.624c1.223-.774,2.455-1.529,3.689-2.277" fill="none" stroke="#211ae4" stroke-width="2" stroke-miterlimit="10"/><path d="M305.944,104.035c.749-.075,1.498-.152,2.247-.219" fill="none" stroke="#211ae4" stroke-width="2" stroke-miterlimit="10"/><path d="M212.87,134.757c14.979-8.963,30.826-16.014,47.05-21.181" fill="none" stroke="#211ae4" stroke-width="2" stroke-miterlimit="10"/><path d="M259.92,113.576c8.067-2.57,16.227-4.677,24.419-6.313" fill="none" stroke="#211ae4" stroke-width="2" stroke-miterlimit="10"/><path d="M319.935,103.086c.57-.02,1.142-.04,1.712-.056" fill="none" stroke="#211ae4" stroke-width="2" stroke-miterlimit="10"/><path d="M333.434,103.029c.65.018,1.303.041,1.953.065" fill="none" stroke="#211ae4" stroke-width="2" stroke-miterlimit="10"/><path d="M339.312,103.276c1.383.077,2.768.166,4.152.269" fill="none" stroke="#211ae4" stroke-width="2" stroke-miterlimit="10"/><path d="M346.369,103.77c1.537.136,3.072.288,4.611.457" fill="none" stroke="#211ae4" stroke-width="2" stroke-miterlimit="10"/><path d="M313.798,103.383c.476-.03.95-.05,1.426-.077" fill="none" stroke="#211ae4" stroke-width="2" stroke-miterlimit="10"/><line x1="327.579" y1="102.938" x2="327.581" y2="102.938" fill="none" stroke="#211ae4" stroke-width="2" stroke-miterlimit="10"/><path d="M397.684,114.53c-15.297-5.14-30.961-8.57-46.578-10.291" fill="none" stroke="#211ae4" stroke-width="2" stroke-miterlimit="10"/><path d="M321.646,103.031c1.98-.055,3.959-.092,5.932-.092v0" fill="none" stroke="#211ae4" stroke-width="2" stroke-miterlimit="10"/><path d="M333.973,689.394c-.506.024-1.01.053-1.518.07" fill="none" stroke="#211ae4" stroke-width="2" stroke-miterlimit="10"/><line x1="327.583" y1="689.562" x2="327.579" y2="689.562" fill="none" stroke="#211ae4" stroke-width="2" stroke-miterlimit="10"/><path d="M327.579,689.562v0c-1.641,0-3.264-.038-4.878-.098" fill="none" stroke="#211ae4" stroke-width="2" stroke-miterlimit="10"/><path d="M338.986,689.063c-.549.048-1.102.088-1.654.129" fill="none" stroke="#211ae4" stroke-width="2" stroke-miterlimit="10"/><path d="M322.7,689.464c-.506-.018-1.008-.045-1.512-.069" fill="none" stroke="#211ae4" stroke-width="2" stroke-miterlimit="10"/><path d="M349.969,687.642c-.617.105-1.23.218-1.852.316" fill="none" stroke="#211ae4" stroke-width="2" stroke-miterlimit="10"/><path d="M358.359,685.905c-.48.117-.967.229-1.451.34" fill="none" stroke="#211ae4" stroke-width="2" stroke-miterlimit="10"/><path d="M343.74,688.575c-.422.052-.85.09-1.271.139" fill="none" stroke="#211ae4" stroke-width="2" stroke-miterlimit="10"/><path d="M107.382,313.481c-.024.332-.057.658-.08.991" fill="none" stroke="#211ae4" stroke-width="2" stroke-miterlimit="10"/><path d="M317.823,689.191c-.551-.04-1.103-.08-1.65-.128" fill="none" stroke="#211ae4" stroke-width="2" stroke-miterlimit="10"/><path d="M312.687,688.713c-.422-.048-.849-.086-1.269-.138" fill="none" stroke="#211ae4" stroke-width="2" stroke-miterlimit="10"/><path d="M307.042,687.958c-.623-.099-1.238-.211-1.856-.317" fill="none" stroke="#211ae4" stroke-width="2" stroke-miterlimit="10"/><path d="M302.596,687.169c-.274-.053-.546-.11-.818-.165" fill="none" stroke="#211ae4" stroke-width="2" stroke-miterlimit="10"/><path d="M353.385,687.003c-.273.055-.545.113-.818.166" fill="none" stroke="#211ae4" stroke-width="2" stroke-miterlimit="10"/><path d="M383.992,676.835c.068-.032.137-.064.205-.097" fill="none" stroke="#211ae4" stroke-width="2" stroke-miterlimit="10"/><path d="M353.582,686.963c.377-.076.756-.149,1.131-.229" fill="none" stroke="#211ae4" stroke-width="2" stroke-miterlimit="10"/><path d="" fill="none" stroke="#211ae4" stroke-width="2" stroke-miterlimit="10"/><path d="" fill="none" stroke="#211ae4" stroke-width="2" stroke-miterlimit="10"/><path d="M354.713,686.734c.736-.156,1.467-.321,2.195-.489" fill="none" stroke="#211ae4" stroke-width="2" stroke-miterlimit="10"/><path d="M386.51,675.608c-.449.223-.9.443-1.354.662" fill="none" stroke="#211ae4" stroke-width="2" stroke-miterlimit="10"/><path d="M359.178,685.714c.529-.131,1.051-.277,1.576-.415" fill="none" stroke="#211ae4" stroke-width="2" stroke-miterlimit="10"/><path d="M365.684,683.904c.42-.128.842-.252,1.26-.384" fill="none" stroke="#211ae4" stroke-width="2" stroke-miterlimit="10"/><path d="M369.768,682.593c.348-.119.693-.238,1.037-.359" fill="none" stroke="#211ae4" stroke-width="2" stroke-miterlimit="10"/><path d="M368.381,683.048c-.254.084-.508.169-.762.251" fill="none" stroke="#211ae4" stroke-width="2" stroke-miterlimit="10"/><path d="M358.385,685.9c-.008.002-.018.003-.025.005" fill="none" stroke="#211ae4" stroke-width="2" stroke-miterlimit="10"/><path d="M353.385,687.003c.066-.014.131-.026.197-.04" fill="none" stroke="#211ae4" stroke-width="2" stroke-miterlimit="10"/><path d="M377.113,679.853c-.102.042-.207.081-.311.123" fill="none" stroke="#211ae4" stroke-width="2" stroke-miterlimit="10"/><path d="M372.912,681.474c-.318.117-.641.23-.961.347" fill="none" stroke="#211ae4" stroke-width="2" stroke-miterlimit="10"/><path d="M382.312,677.601c-.377.173-.754.349-1.133.518" fill="none" stroke="#211ae4" stroke-width="2" stroke-miterlimit="10"/><path d="M349.969,687.642c.869-.15,1.736-.306,2.598-.473" fill="none" stroke="#211ae4" stroke-width="2" stroke-miterlimit="10"/><path d="M317.823,689.191c1.115.082,2.237.149,3.365.203" fill="none" stroke="#211ae4" stroke-width="2" stroke-miterlimit="10"/><path d="M294.476,685.317c.501.131.997.271,1.501.396" fill="none" stroke="#211ae4" stroke-width="2" stroke-miterlimit="10"/><path d="M338.986,689.063c1.168-.101,2.328-.219,3.482-.35" fill="none" stroke="#211ae4" stroke-width="2" stroke-miterlimit="10"/><path d="M343.74,688.575c1.471-.182,2.93-.389,4.377-.617" fill="none" stroke="#211ae4" stroke-width="2" stroke-miterlimit="10"/><path d="M333.973,689.394c1.125-.053,2.246-.12,3.359-.201" fill="none" stroke="#211ae4" stroke-width="2" stroke-miterlimit="10"/><path d="M372.912,681.474c1.309-.482,2.605-.979,3.891-1.498" fill="none" stroke="#211ae4" stroke-width="2" stroke-miterlimit="10"/><path d="M377.113,679.853c1.369-.557,2.723-1.137,4.066-1.734" fill="none" stroke="#211ae4" stroke-width="2" stroke-miterlimit="10"/><path d="M327.583,689.562c1.639,0,3.26-.038,4.873-.098" fill="none" stroke="#211ae4" stroke-width="2" stroke-miterlimit="10"/><path d="M284.365,682.237c.338.118.677.236,1.016.352" fill="none" stroke="#211ae4" stroke-width="2" stroke-miterlimit="10"/><path d="M288.222,683.522c.408.129.82.25,1.23.375" fill="none" stroke="#211ae4" stroke-width="2" stroke-miterlimit="10"/><path d="M270.97,676.742c.062.029.124.059.186.088" fill="none" stroke="#211ae4" stroke-width="2" stroke-miterlimit="10"/><path d="M298.259,686.247c.725.167,1.451.331,2.182.486" fill="none" stroke="#211ae4" stroke-width="2" stroke-miterlimit="10"/><path d="M196.827,145.351c.543-.395,1.088-.784,1.633-1.172" fill="none" stroke="#211ae4" stroke-width="2" stroke-miterlimit="10"/><path d="M212.87,134.757c-.327.195-.652.393-.979.59" fill="none" stroke="#211ae4" stroke-width="2" stroke-miterlimit="10"/><path d="M208.202,137.624c-.533.338-1.061.689-1.592,1.032" fill="none" stroke="#211ae4" stroke-width="2" stroke-miterlimit="10"/><path d="M285.481,107.033c-.381.074-.762.154-1.143.23" fill="none" stroke="#211ae4" stroke-width="2" stroke-miterlimit="10"/><path d="M201.789,141.859c-1.115.762-2.226,1.534-3.329,2.319" fill="none" stroke="#211ae4" stroke-width="2" stroke-miterlimit="10"/><path d="M291.401,105.973c-.741.123-1.482.247-2.223.378" fill="none" stroke="#211ae4" stroke-width="2" stroke-miterlimit="10"/><path d="M161.034,178.143c10.828-12.499,22.88-23.426,35.793-32.792" fill="none" stroke="#211ae4" stroke-width="2" stroke-miterlimit="10"/><path d="M107.382,313.481c4.236-56.634,24.498-101.684,53.652-135.339" fill="none" stroke="#211ae4" stroke-width="2" stroke-miterlimit="10"/><path d="M307.042,687.958c1.447.229,2.905.437,4.376.617" fill="none" stroke="#211ae4" stroke-width="2" stroke-miterlimit="10"/><path d="M319.935,103.086c-1.568.056-3.139.129-4.711.219" fill="none" stroke="#211ae4" stroke-width="2" stroke-miterlimit="10"/><path d="M386.51,675.608c.307-.152.619-.297.924-.451-.004-.004-.006-.009-.01-.014" fill="none" stroke="#211ae4" stroke-width="2" stroke-miterlimit="10"/><path d="M299.74,104.735c-1.397.179-2.795.376-4.192.583" fill="none" stroke="#211ae4" stroke-width="2" stroke-miterlimit="10"/><path d="M312.687,688.713c1.155.131,2.316.25,3.486.351" fill="none" stroke="#211ae4" stroke-width="2" stroke-miterlimit="10"/><path d="M302.596,687.169c.858.167,1.724.321,2.59.472" fill="none" stroke="#211ae4" stroke-width="2" stroke-miterlimit="10"/><path d="M305.944,104.035c-1.199.12-2.398.249-3.599.389" fill="none" stroke="#211ae4" stroke-width="2" stroke-miterlimit="10"/><path d="M313.798,103.383c-1.867.119-3.736.266-5.606.433" fill="none" stroke="#211ae4" stroke-width="2" stroke-miterlimit="10"/><path d="M367.619,683.299c-3.021.97-6.098,1.843-9.234,2.602" fill="none" stroke="#211ae4" stroke-width="2" stroke-miterlimit="10"/><path d="M358.359,685.905c-1.578.382-3.17.733-4.777,1.058" fill="none" stroke="#211ae4" stroke-width="2" stroke-miterlimit="10"/><path d="M268.644,675.606c-.305-.15-.604-.31-.908-.463" fill="none" stroke="#211ae4" stroke-width="2" stroke-miterlimit="10"/><path d="M353.385,687.003c.066-.014.131-.026.197-.04" fill="none" stroke="#211ae4" stroke-width="2" stroke-miterlimit="10"/><path d="M266.467,674.497c.046.023.093.047.138.07" fill="none" stroke="#211ae4" stroke-width="2" stroke-miterlimit="10"/><path d="M267.53,675.039c-.302-.153-.604-.307-.905-.462" fill="none" stroke="#211ae4" stroke-width="2" stroke-miterlimit="10"/><path d="M267.53,675.039c.068.034.137.069.205.104" fill="none" stroke="#211ae4" stroke-width="2" stroke-miterlimit="10"/><path d="M201.547,615.702c-.247-.023-.497-.039-.744-.064c16.437,22.299,38.056,44.475,65.218,58.631" fill="none" stroke="#211ae4" stroke-width="2" stroke-miterlimit="10"/><path d="M266.021,674.269c.147.078.298.151.446.229" fill="none" stroke="#211ae4" stroke-width="2" stroke-miterlimit="10"/><path d="M266.625,674.577c-.007-.003-.014-.007-.021-.01" fill="none" stroke="#211ae4" stroke-width="2" stroke-miterlimit="10"/><path d="M353.385,687.003c-8.217,1.646-16.816,2.539-25.806,2.539-8.988,0-17.585-.893-25.801-2.538" fill="none" stroke="#211ae4" stroke-width="2" stroke-miterlimit="10"/><path d="M296.771,685.899c-3.134-.758-6.207-1.63-9.226-2.599" fill="none" stroke="#211ae4" stroke-width="2" stroke-miterlimit="10"/><path d="M376.803,679.976c.104-.042.209-.081.311-.123" fill="none" stroke="#211ae4" stroke-width="2" stroke-miterlimit="10"/><path d="M367.619,683.299c.256-.082.508-.167.762-.251" fill="none" stroke="#211ae4" stroke-width="2" stroke-miterlimit="10"/><path d="M286.767,683.045c.26.085.519.172.778.256" fill="none" stroke="#211ae4" stroke-width="2" stroke-miterlimit="10"/><path d="M350.619,601.51c-.311-.121-.617-.249-.928-.371" fill="none" stroke="#211ae4" stroke-width="2" stroke-miterlimit="10"/><path d="M296.771,685.899c.012.003.024.006.036.008" fill="none" stroke="#211ae4" stroke-width="2" stroke-miterlimit="10"/><path d="M371.951,681.82c.32-.115.643-.229.961-.347" fill="none" stroke="#211ae4" stroke-width="2" stroke-miterlimit="10"/><path d="M272.835,677.597c.384.174.764.353,1.148.523" fill="none" stroke="#211ae4" stroke-width="2" stroke-miterlimit="10"/><path d="M385.156,676.271c.453-.219.904-.439,1.354-.662" fill="none" stroke="#211ae4" stroke-width="2" stroke-miterlimit="10"/><path d="M268.644,675.606c.453.225.907.445,1.363.666" fill="none" stroke="#211ae4" stroke-width="2" stroke-miterlimit="10"/><path d="M371.951,681.82c-1.182.425-2.371.835-3.57,1.228" fill="none" stroke="#211ae4" stroke-width="2" stroke-miterlimit="10"/><path d="M282.238,681.471c.325.12.653.235.979.353" fill="none" stroke="#211ae4" stroke-width="2" stroke-miterlimit="10"/><path d="M381.18,678.118c.379-.169.754-.345,1.133-.518" fill="none" stroke="#211ae4" stroke-width="2" stroke-miterlimit="10"/><path d="M278.04,679.851c.111.045.226.088.337.133" fill="none" stroke="#211ae4" stroke-width="2" stroke-miterlimit="10"/><path d="M385.156,676.271c-.941.453-1.889.896-2.844,1.33" fill="none" stroke="#211ae4" stroke-width="2" stroke-miterlimit="10"/><path d="M278.04,679.851c-1.365-.555-2.716-1.135-4.057-1.73" fill="none" stroke="#211ae4" stroke-width="2" stroke-miterlimit="10"/><path d="M381.18,678.118c-1.344.598-2.697,1.178-4.066,1.734" fill="none" stroke="#211ae4" stroke-width="2" stroke-miterlimit="10"/><path d="M387.424,675.144c-.307.154-.607.313-.914.465" fill="none" stroke="#211ae4" stroke-width="2" stroke-miterlimit="10"/><path d="M358.359,685.905c.008-.002.016-.003.025-.005" fill="none" stroke="#211ae4" stroke-width="2" stroke-miterlimit="10"/><path d="M272.835,677.597c-.948-.433-1.892-.873-2.828-1.324" fill="none" stroke="#211ae4" stroke-width="2" stroke-miterlimit="10"/><path d="M376.803,679.976c-1.285.518-2.582,1.017-3.891,1.498" fill="none" stroke="#211ae4" stroke-width="2" stroke-miterlimit="10"/><path d="M301.777,687.004c-.068-.014-.137-.028-.206-.042" fill="none" stroke="#211ae4" stroke-width="2" stroke-miterlimit="10"/><path d="M301.571,686.962c-1.602-.323-3.191-.674-4.765-1.055" fill="none" stroke="#211ae4" stroke-width="2" stroke-miterlimit="10"/><path d="M286.767,683.045c-1.191-.392-2.375-.8-3.549-1.222" fill="none" stroke="#211ae4" stroke-width="2" stroke-miterlimit="10"/><path d="M453.4,615.722c.318-.031.639-.052.957-.084-16.781,22.766-38.967,45.399-66.934,59.506" fill="none" stroke="#211ae4" stroke-width="2" stroke-miterlimit="10"/><path d="M282.238,681.471c-1.298-.478-2.585-.974-3.861-1.487" fill="none" stroke="#211ae4" stroke-width="2" stroke-miterlimit="10"/></g><g><g><path d="M178.042,333.788c-11.604,9.081-19.07,23.205-19.07,39.082c0,27.399,22.211,49.609,49.611,49.609c21.348,0,39.541-13.482,46.539-32.396-21.207-23.896-47.459-43.211-77.08-56.295Z" fill="#211ae4"/><path d="M478.172,333.564c-29.693,12.31-56.143,30.745-77.715,53.78c6.195,20.337,25.096,35.135,47.459,35.135c27.4,0,49.609-22.21,49.609-49.609c0-16.008-7.587-30.234-19.353-39.306Z" fill="#211ae4"/><g id="eaYZkU0xNgq432_tr" transform="translate(207.812996,380.787994) rotate(0)"><path d="M224.954,380.787c0,.472-.188.923-.52,1.255-.334.332-.784.519-1.254.519h-13.594v13.594c0,.47-.187.921-.52,1.254-.332.332-.783.52-1.254.52s-.922-.188-1.253-.52c-.333-.333-.521-.784-.521-1.254v-13.594h-13.593c-.47,0-.921-.187-1.254-.519-.332-.332-.519-.783-.519-1.255c0-.47.187-.921.519-1.253.333-.333.784-.52,1.254-.52h13.593v-13.594c0-.47.188-.92.521-1.254.331-.332.782-.519,1.253-.519s.922.187,1.254.519c.333.334.52.784.52,1.254v13.594h13.594c.47,0,.92.187,1.254.52.332.332.52.783.52,1.253Z" transform="translate(-207.812996,-380.787994)" fill="#fff"/></g><g id="eaYZkU0xNgq433_tr" transform="translate(448.111038,380.787994) rotate(360)"><path d="M465.252,380.787c0,.472-.188.923-.52,1.255s-.783.519-1.254.519h-13.594v13.594c0,.47-.188.921-.52,1.254-.332.332-.783.52-1.254.52s-.92-.188-1.254-.52c-.332-.333-.52-.784-.52-1.254v-13.594h-13.592c-.471,0-.922-.187-1.254-.519-.334-.332-.52-.783-.52-1.255c0-.47.186-.921.52-1.253.332-.333.783-.52,1.254-.52h13.592v-13.594c0-.47.188-.92.52-1.254.334-.332.783-.519,1.254-.519s.922.187,1.254.519c.332.334.52.784.52,1.254v13.594h13.594c.471,0,.922.187,1.254.52.332.332.52.783.52,1.253Z" transform="translate(-448.111038,-380.787994)" fill="#fff"/></g></g><path d="M307.566,576.878c-11.542-7.682-26.317-19.105-39.747-34.307.57.188,1.277.41,2.119.658c2.599.768,6.482,1.789,11.64,2.809c10.313,2.043,25.719,4.082,46.112,4.082c20.394,0,35.8-2.039,46.115-4.082c5.156-1.02,9.041-2.041,11.641-2.809.84-.248,1.547-.471,2.119-.658-13.432,15.201-28.207,26.625-39.75,34.307-5.949,3.959-11.037,6.922-14.637,8.895-1.799.986-3.226,1.725-4.204,2.217-.487.246-.862.43-1.115.551-.064.033-.121.061-.169.082-.05-.021-.105-.049-.171-.082-.253-.121-.628-.305-1.115-.551-.977-.492-2.403-1.23-4.203-2.217-3.598-1.973-8.687-4.936-14.635-8.895Z" fill="#211ae4"/><path d="M284.182,608.854c7.969,15.963,24.454,26.928,43.508,26.928c19.056,0,35.537-10.965,43.509-26.928-15.221-4.297-29.787-10.162-43.509-17.414-13.72,7.252-28.284,13.118-43.508,17.414Z" fill="#e32811"/></g></svg>